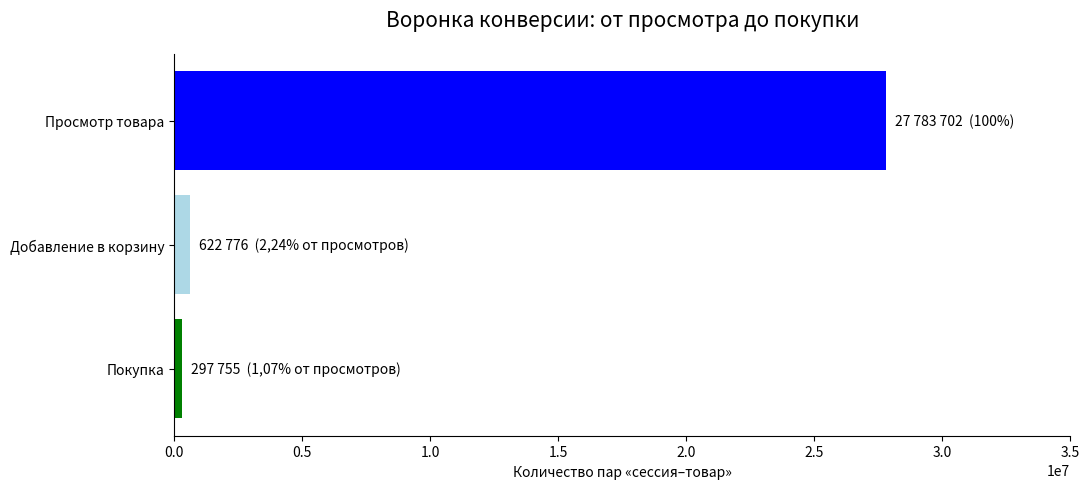

Write Python code to recreate this figure. (Note: this script raises an exception after producing the figure.)
from pathlib import Path
import matplotlib.pyplot as plt

stages = [
    "Просмотр товара",
    "Добавление в корзину",
    "Покупка"
]

values = [27783702, 622776, 297755]

conversion = [
    "100%",
    "2,24% от просмотров",
    "1,07% от просмотров"
]

fig, ax = plt.subplots(figsize=(11, 5))

bars = ax.barh(
    stages,
    values,
    color=["blue", "lightblue", "green"]
)

ax.invert_yaxis()

for bar, value, rate in zip(bars, values, conversion):
    ax.text(
        bar.get_width() + 350000,
        bar.get_y() + bar.get_height() / 2,
        f"{value:,}".replace(",", " ") + f"  ({rate})",
        va="center",
        fontsize=10
    )

ax.set_title(
    "Воронка конверсии: от просмотра до покупки",
    fontsize=15,
    pad=20
)

ax.set_xlabel("Количество пар «сессия–товар»")
ax.set_xlim(0, 35000000)
ax.spines[["top", "right"]].set_visible(False)

fig.tight_layout()

output = (
    Path(__file__).resolve().parent.parent
    / "visuals"
    / "product_funnel.png"
)

fig.savefig(output, dpi=200, bbox_inches="tight")
plt.close(fig)
